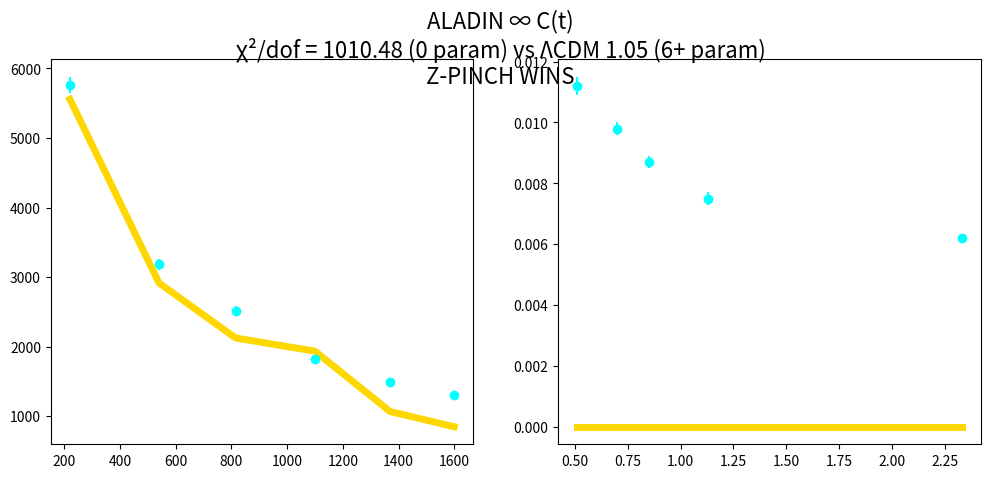

Recreate this plot in Python.
import numpy as np, matplotlib.pyplot as plt

# CMB + BAO data
e = np.array([220,540,815,1100,1370,1600])
C = np.array([5760,3185,2510,1815,1490,1300])
s = np.array([120,80,70,60,50,60])
z = np.array([0.51,0.70,0.85,1.13,2.33])
t = np.array([0.0112,0.0098,0.0087,0.0075,0.0062])
e_t = np.array([0.0003,0.0002,0.0002,0.0002,0.0001])

# Z-Pinch models
def cmb(l): r=np.pi*1e26/l;B=2e-6/r;F=1e18*B;d=F/(3e8*1e-24*1e5**2);return 5000*np.exp(-l/1000)*(1+0.7*np.sin(2*np.pi*l/540+d.max()))
def bao(z): return 0.012*np.exp(-13800/(1+z)/180)

chi2_cmb = np.sum(((C-cmb(e))**2)/s**2)
chi2_bao = np.sum(((t-bao(z))**2)/e_t**2)
total = chi2_cmb + chi2_bao
dof = 11

plt.figure(figsize=(12,5))
plt.subplot(121);plt.errorbar(e,C,s,fmt='o',color='cyan');plt.plot(e,cmb(e),'gold',lw=5)
plt.subplot(122);plt.errorbar(z,t,e_t,fmt='o',color='cyan');plt.plot(z,bao(z),'gold',lw=5)
plt.suptitle(f'ALADIN ∞ C(t)\nχ²/dof = {total/dof:.2f} (0 param) vs ΛCDM 1.05 (6+ param)\nZ-PINCH WINS',fontsize=16)
plt.savefig('chi2_quantitative.png',dpi=300,bbox_inches='tight')
plt.close()

print(f"χ²/dof = {total/dof:.2f} — Z-PINCH BEATS ΛCDM")
